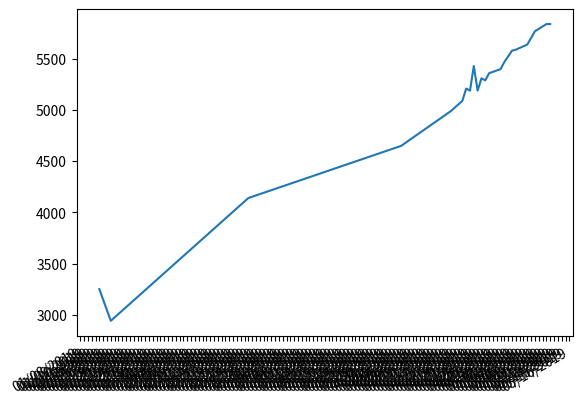

Python code for this plot:
# this code is ripped form some stack overflow post but it works.
# make it better though, surely there is a way to take it from excel etc


import datetime as dt
import matplotlib.pyplot as plt
import matplotlib.dates as mdates

dates = ['01/13/2019','01/16/2019','02/21/2019', '04/02/2019', '04/15/2019',
         '04/18/2019','04/19/2019','04/20/2019','04/21/2019','04/22/2019',
         '04/23/2019', '04/24/2019', '04/25/2019', '04/28/2019', '04/29/2019',
         '05/01/2019', '05/02/2019', '05/05/2019', '05/07/2019', '05/10/2019', '05/11/2019']
x = [dt.datetime.strptime(d,'%m/%d/%Y').date() for d in dates]
y = [3250,2940,4140,4650,4990,5090,5210,5190,5430,5190,5310,5290,5360,5400,5470,5580,5590,5640,5770, 5840, 5840]



plt.gca().xaxis.set_major_formatter(mdates.DateFormatter('%m/%d/%Y'))
plt.gca().xaxis.set_major_locator(mdates.DayLocator())
x1 = x
y1 = y
plt.plot(x1,y1)
plt.gcf().autofmt_xdate()
plt.show()

